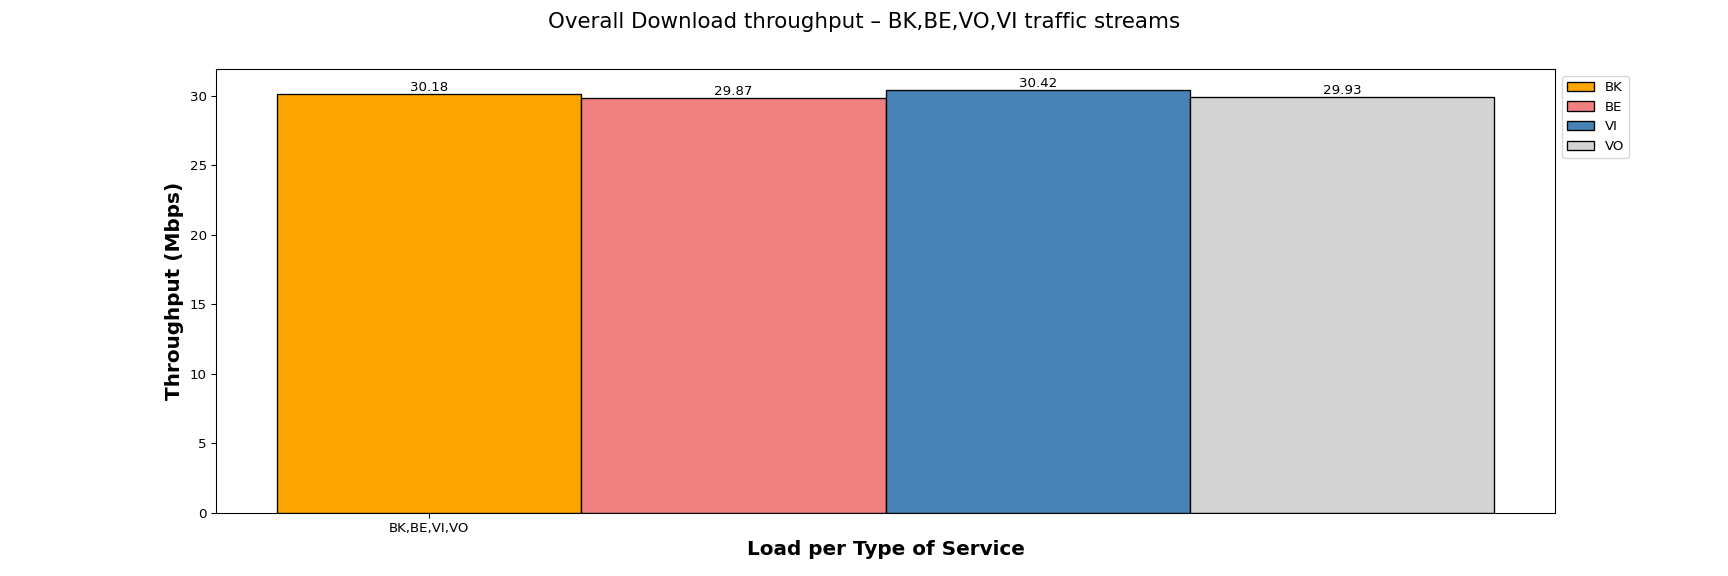

Data behind this chart, as committed beside it:
Load per Type of Service, BK, BE, VI, VO
BK,BE,VI,VO, 30.18, 29.87, 30.42, 29.93
